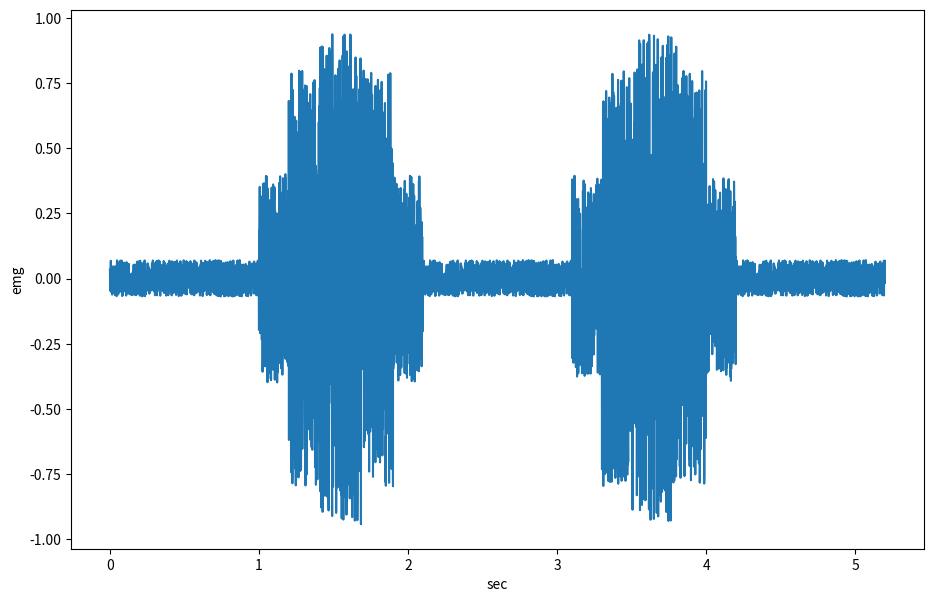

Python code for this plot:
import numpy as np
import matplotlib.pyplot as plt
import scipy as sp
from scipy import signal

# to simulate an emg signal with 2 bursts
# normalized values to test including the noise
def generate_signal():
    muscle_burst1_start = np.random.uniform(-0.4,0.4,size=200) + 0.08
    muscle_burst1_midstart = np.random.uniform(-0.8,0.8,size=200) + 0.08
    muscle_burst1 = np.random.uniform(-0.95,0.95,size=300) + 0.08
    muscle_burst1_midend = np.random.uniform(-0.8,0.8,size=200) + 0.08
    muscle_burst1_end = np.random.uniform(-0.4,0.4,size=200) + 0.08

    muscle_burst2_start = np.random.uniform(-0.4,0.4,size=200) + 0.08
    muscle_burst2_midstart = np.random.uniform(-0.8,0.8,size=200) + 0.08
    muscle_burst2 = np.random.uniform(-0.95,0.95,size=300) + 0.08
    muscle_burst2_midend = np.random.uniform(-0.8,0.8,size=200) + 0.08
    muscle_burst2_end = np.random.uniform(-0.4,0.4,size=200) + 0.08
    # set frequency of the samplirate at 1000hz
    rest = np.random.uniform(-0.07,0.07,size=1000) + 0.08
    emg_signal = np.concatenate([rest,muscle_burst1_start,muscle_burst1_midstart,muscle_burst1,muscle_burst1_midend,muscle_burst1_end,rest,muscle_burst2_start,muscle_burst2_midstart,muscle_burst2,muscle_burst2_midend,muscle_burst2_end,rest])
    return emg_signal


def correct_means(raw_signal):
    return raw_signal - np.mean(raw_signal)


def generate_time_stamps(raw_signal):
    time_array = []
    for i in range(0,len(raw_signal),1):
        i = i/1000
        time_array.append(i)
    return np.array(time_array)




if __name__ == "__main__":
    
    raw_signal = generate_signal()
    mean_corrected_signal = correct_means(raw_signal)
    time_array = generate_time_stamps(raw_signal)
    fig = plt.figure()
    plt.plot(time_array,mean_corrected_signal)
    plt.xlabel('sec')
    plt.ylabel('emg')
    fig.set_size_inches(w=11,h=7)
    fig.savefig('fig2.png')